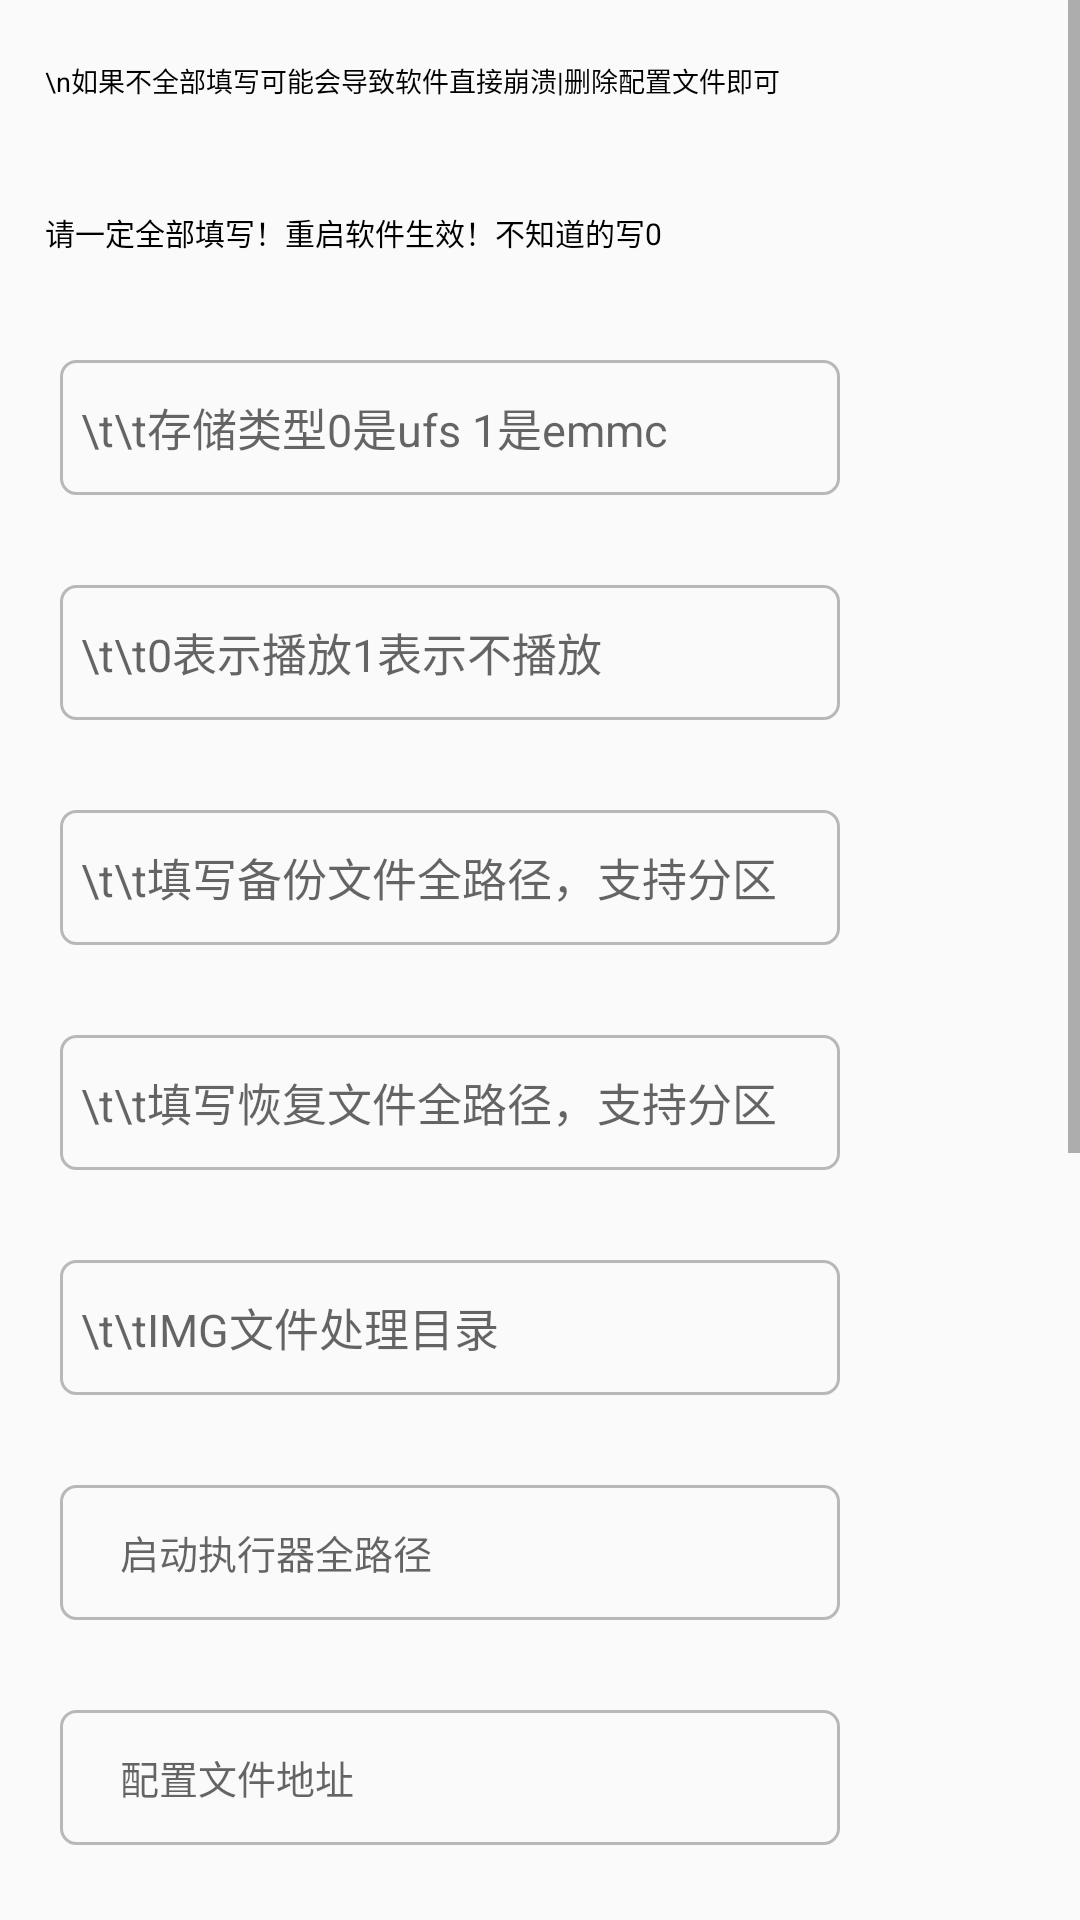

Android layout source for this screen:
<!-- AndroidManifest.xml: application theme AppTheme -->
<!-- res/layout/activity_setvalues.xml -->
<?xml version="1.0" encoding="utf-8"?>

<ScrollView xmlns:android="http://schemas.android.com/apk/res/android"
    xmlns:app="http://schemas.android.com/apk/res-auto"
    android:layout_width="match_parent"
    android:layout_height="match_parent"
    android:layout_gravity="center"
    android:background="#0000"
    android:orientation="vertical">

    <LinearLayout
        android:layout_width="match_parent"
        android:layout_height="match_parent"
        android:orientation="vertical">

        <LinearLayout
            android:layout_width="match_parent"
            android:layout_height="wrap_content"
            android:layout_gravity="center"
            android:background="#00000000"
            android:orientation="vertical">

            <TextView
                android:layout_width="match_parent"
                android:layout_height="30dp"
                android:layout_marginHorizontal="15dp"
                android:layout_marginVertical="20dp"
                android:gravity="left"
                android:text="\n如果不全部填写可能会导致软件直接崩溃|删除配置文件即可"
                android:textColor="#000000"
                android:textSize="9dp" />

            <FrameLayout
                android:layout_width="match_parent"
                android:layout_height="wrap_content"
                android:layout_marginLeft="15dp"
                android:layout_marginRight="15dp"
                android:background="#00000000">

                <LinearLayout
                    android:layout_width="270dp"
                    android:layout_height="wrap_content"
                    android:layout_gravity="left"
                    android:orientation="vertical">

                    <TextView
                        android:layout_width="match_parent"
                        android:layout_height="30dp"
                        android:gravity="left"
                        android:text="请一定全部填写！重启软件生效！不知道的写0"
                        android:textColor="#000000"
                        android:textSize="10dp" />

                    <EditText
                        android:id="@+id/btn1"
                        android:layout_width="260dp"
                        android:layout_height="45dp"
                        android:layout_gravity="center"
                        style="@style/EditTextStyle"
                        android:hint="\t\t存储类型0是ufs 1是emmc"
                        android:textSize="15dp" />

                    <TextView
                        android:layout_width="match_parent"
                        android:layout_height="10dp"
                        android:layout_marginLeft="6dp"
                        android:text="音乐开关"
                        android:textColor="#00000000"
                        android:textSize="6dp" />

                    <EditText
                        android:id="@+id/btn2"
                        android:layout_width="260dp"
                        android:layout_height="45dp"
                        android:layout_gravity="center"
                        style="@style/EditTextStyle"
                        android:hint="\t\t0表示播放1表示不播放"
                        android:textSize="15dp" />

                    <TextView
                        android:layout_width="match_parent"
                        android:layout_height="10dp"
                        android:layout_marginLeft="6dp"
                        android:text="备份文件到此路径"
                        android:textColor="#00000000"
                        android:textSize="6dp" />

                    <EditText
                        android:id="@+id/btn3"
                        android:layout_width="260dp"
                        android:layout_height="45dp"
                        android:layout_gravity="center"
                        style="@style/EditTextStyle"
                        android:hint="\t\t填写备份文件全路径，支持分区"
                        android:textSize="15dp" />

                    <TextView
                        android:layout_width="match_parent"
                        android:layout_height="10dp"
                        android:layout_marginLeft="6dp"
                        android:text="从这里恢复文件"
                        android:textColor="#00000000"
                        android:textSize="6dp" />

                    <EditText
                        android:id="@+id/btn4"
                        android:layout_width="260dp"
                        android:layout_height="45dp"
                        android:layout_gravity="center"
                        style="@style/EditTextStyle"
                        android:hint="\t\t填写恢复文件全路径，支持分区"
                        android:textSize="15dp" />

                    <TextView
                        android:layout_width="match_parent"
                        android:layout_height="10dp"
                        android:layout_marginLeft="6dp"
                        android:text="img文件工作目录"
                        android:textColor="#00000000"
                        android:textSize="6dp" />

                    <EditText
                        android:id="@+id/btn5"
                        android:layout_width="260dp"
                        android:layout_height="45dp"
                        android:layout_gravity="center"
                        style="@style/EditTextStyle"
                        android:hint="\t\tIMG文件处理目录"
                        android:textSize="15dp" />

                    <TextView
                        android:layout_width="match_parent"
                        android:layout_height="10dp"
                        android:layout_marginLeft="6dp"
                        android:text="每次启动软件时执行的shell命令"
                        android:textColor="#00000000"
                        android:textSize="6dp" />

                    <EditText
                        android:id="@+id/btn6"
                        android:layout_width="260dp"
                        android:layout_height="45dp"
                        android:layout_gravity="center"
                        style="@style/EditTextStyle"
                        android:hint="　启动执行器全路径"
                        android:textSize="13dp" />

                    <TextView
                        android:layout_width="match_parent"
                        android:layout_height="10dp" />

                    <EditText
                        android:id="@+id/btn7"
                        android:layout_width="260dp"
                        android:layout_height="45dp"
                        android:layout_gravity="center"
                        style="@style/EditTextStyle"
                        android:hint="　配置文件地址"
                        android:textSize="13dp" />

                    <TextView
                        android:layout_width="match_parent"
                        android:layout_height="10dp" />

                    <EditText
                        android:id="@+id/btn8"
                        android:layout_width="260dp"
                        android:layout_height="45dp"
                        android:layout_gravity="center"
                        style="@style/EditTextStyle"
                        android:hint="　所在系统标号"
                        android:textSize="13dp" />

                    <TextView
                        android:layout_width="match_parent"
                        android:layout_height="10dp" />

                    <androidx.cardview.widget.CardView
                        android:layout_width="match_parent"
                        android:layout_height="wrap_content"
                        android:layout_margin="8dp"
                        android:elevation="5dp"
                        app:cardCornerRadius="4dp">

                        <LinearLayout
                            android:layout_width="match_parent"
                            android:layout_height="wrap_content"
                            android:orientation="horizontal">

                            <Button
                                android:id="@+id/ok"
                                android:layout_width="100dp"
                                android:layout_height="50dp"
                                android:layout_gravity="left"
                                android:background="#00000000"
                                android:text="完成" />

                            <Button
                                android:id="@+id/cancle_"
                                android:layout_width="100dp"
                                android:layout_height="50dp"
                                android:layout_gravity="left"
                                android:layout_marginLeft="5dp"
                                android:background="#00000000"
                                android:text="取消" />
                        </LinearLayout>

                    </androidx.cardview.widget.CardView>

                    <TextView
                        android:layout_width="match_parent"
                        android:layout_height="30dp"
                        android:layout_marginLeft="6dp"
                        android:text="基础设置到此结束\n向下滑动获取更多"
                        android:textColor="#838383"
                        android:textSize="10dp" />

                    <LinearLayout
                        android:layout_width="270dp"
                        android:layout_height="270dp"
                        android:orientation="vertical">

                        <androidx.cardview.widget.CardView
                            android:layout_width="match_parent"
                            android:layout_height="wrap_content"
                            android:layout_margin="8dp"
                            android:elevation="5dp"
                            app:cardCornerRadius="4dp">

                            <LinearLayout
                                android:layout_width="match_parent"
                                android:layout_height="50dp"
                                android:background="#00FFFF00"
                                android:orientation="horizontal">

                                <TextView
                                    android:layout_width="0dp"
                                    android:layout_height="match_parent"
                                    android:layout_weight="1"
                                    android:background="#00000000"
                                    android:gravity="center"
                                    android:text="指纹验证"
                                    android:textColor="#072302" />

                                <com.kyleduo.switchbutton.SwitchButton
                                    android:id="@+id/fingers"
                                    style="@style/SwitchButtonStyle"
                                    android:layout_width="0dp"
                                    android:layout_height="match_parent"
                                    android:layout_weight="1"
                                    android:textColor="#434141"
                                    app:kswTintColor="#16A560" />
                            </LinearLayout>
                        </androidx.cardview.widget.CardView>

                        <TextView
                            android:layout_width="match_parent"
                            android:layout_height="5dp" />

                        <LinearLayout
                            android:layout_width="match_parent"
                            android:layout_height="80dp"
                            android:background="#00FFFF00"
                            android:orientation="horizontal">

                        </LinearLayout>
                    </LinearLayout>

                </LinearLayout>
            </FrameLayout>

        </LinearLayout>


    </LinearLayout>


</ScrollView>
<!-- resources referenced by this layout -->
<resources>
  <style name="EditTextStyle">
          <item name="android:layout_width">match_parent</item>
          <item name="android:layout_height">50dp</item>
          <item name="android:background">@drawable/editview_shape</item>
          <item name="android:layout_marginTop">20dp</item>
  
          <item name="android:paddingLeft">7dp</item>
          <item name="android:drawablePadding">7dp</item>
          <item name="android:textSize">20sp</item>
          <item name="android:maxLines">1</item>
      </style>
  <style name="SwitchButtonStyle">
          <item name="android:paddingLeft">10dp</item>
          <item name="android:paddingRight">10dp</item>
          <item name="android:paddingTop">4dp</item>
          <item name="android:paddingBottom">4dp</item>
      </style>
  <style name="AppTheme" parent="Theme.AppCompat.Light.NoActionBar">
          
          <item name="colorPrimary">@color/colorPrimary</item>
          <item name="colorPrimaryDark">@color/colorPrimaryDark</item>
          <item name="colorAccent">@color/colorAccent</item>
      </style>
  <!-- drawable editview_shape (drawable) -->
  <?xml version="1.0" encoding="utf-8"?>
  <shape xmlns:android="http://schemas.android.com/apk/res/android"
      android:shape="rectangle">
      <corners android:radius="5dp"/>
      <stroke android:width="1dp"
          android:color="#44000000"/>
  </shape>
  <color name="colorPrimary">#008577</color>
  <color name="colorPrimaryDark">#00574B</color>
  <color name="colorAccent">#D81B60</color>
</resources>
